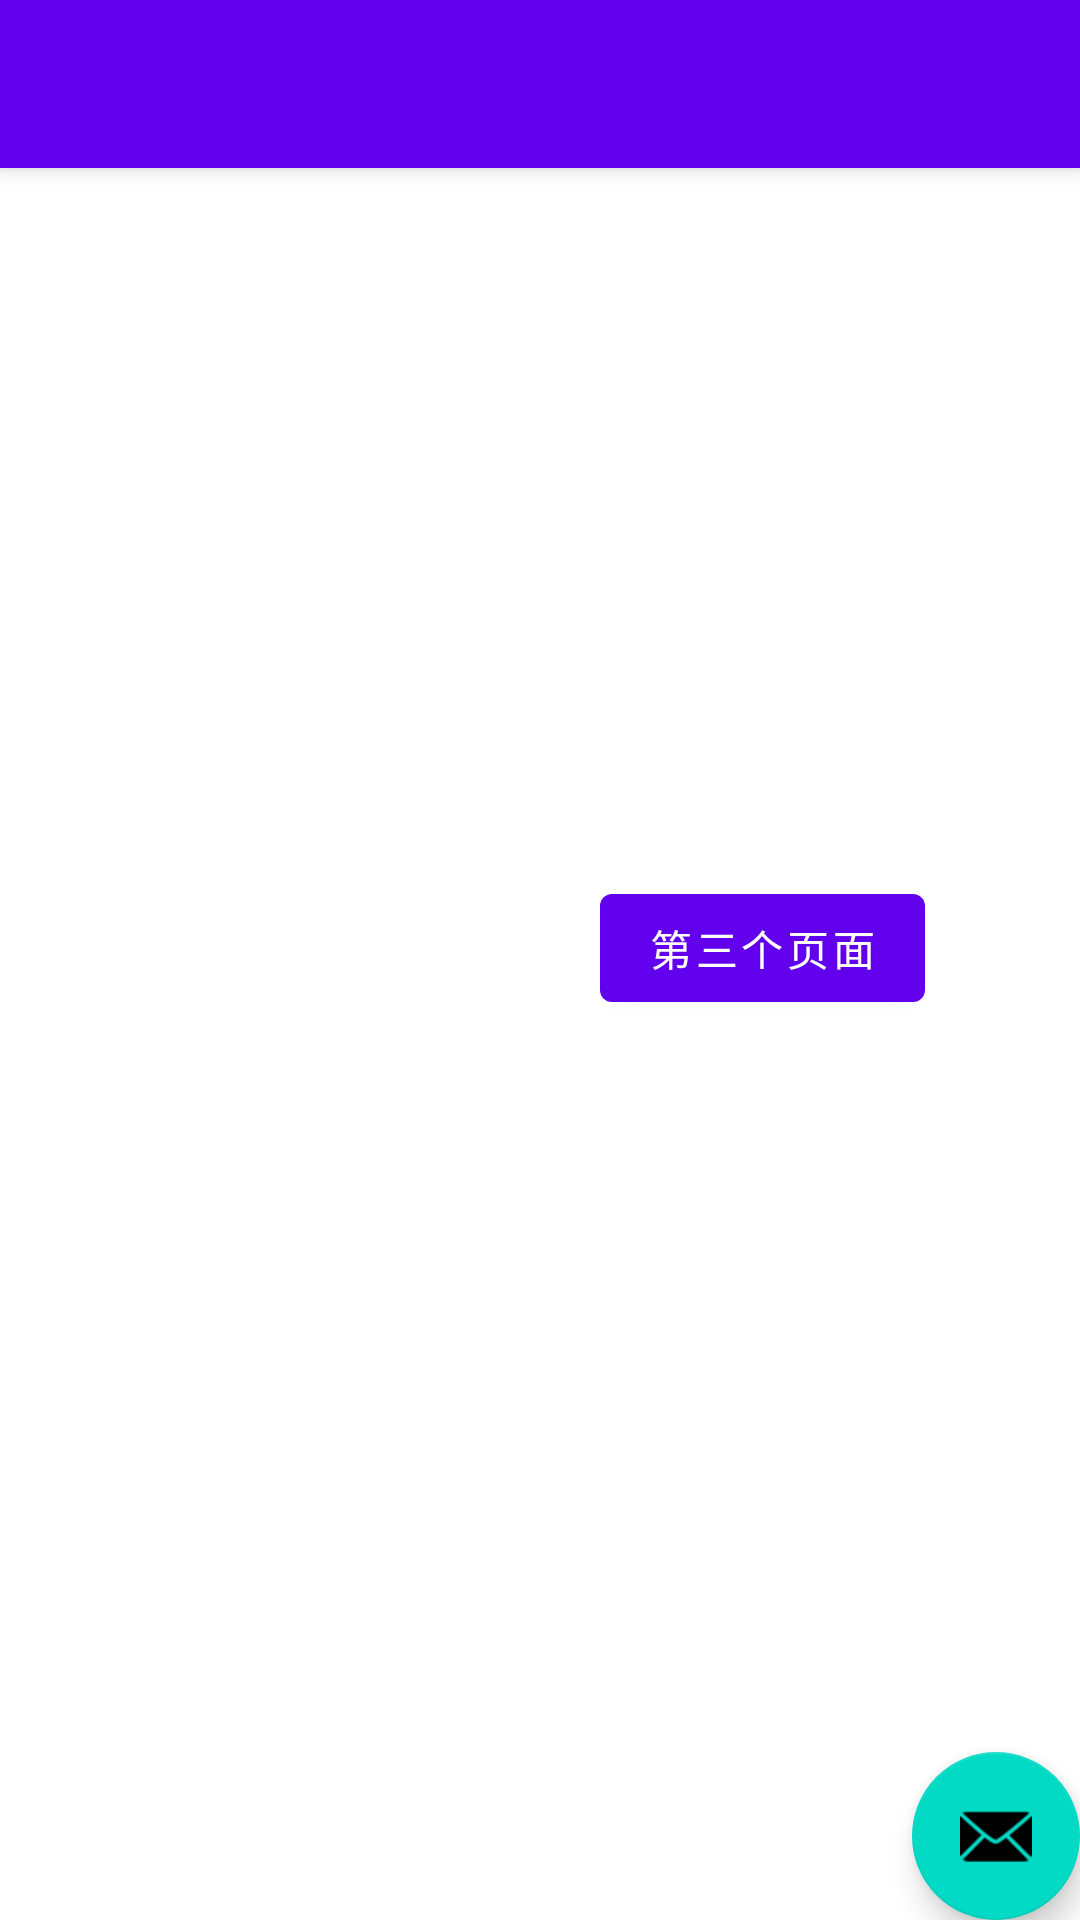

Write the Android layout XML for this screen, with the resource values it uses.
<!-- AndroidManifest.xml: activity theme Theme.ListenerTest.NoActionBar -->
<!-- res/layout/activity_three.xml -->
<?xml version="1.0" encoding="utf-8"?>
<androidx.coordinatorlayout.widget.CoordinatorLayout xmlns:android="http://schemas.android.com/apk/res/android"
    xmlns:app="http://schemas.android.com/apk/res-auto"
    xmlns:tools="http://schemas.android.com/tools"
    android:layout_width="match_parent"
    android:layout_height="match_parent"
    tools:context=".ThreeActivity">

    <com.google.android.material.appbar.AppBarLayout
        android:layout_width="match_parent"
        android:layout_height="wrap_content"
        android:theme="@style/Theme.ListenerTest.AppBarOverlay">

        <androidx.appcompat.widget.Toolbar
            android:id="@+id/toolbar"
            android:layout_width="match_parent"
            android:layout_height="?attr/actionBarSize"
            android:background="?attr/colorPrimary"
            app:popupTheme="@style/Theme.ListenerTest.PopupOverlay" />

    </com.google.android.material.appbar.AppBarLayout>

    <include layout="@layout/content_three" />

    <com.google.android.material.floatingactionbutton.FloatingActionButton
        android:id="@+id/fab"
        android:layout_width="wrap_content"
        android:layout_height="wrap_content"
        android:layout_gravity="bottom|end"
        android:layout_margin="@dimen/fab_margin"
        app:srcCompat="@android:drawable/ic_dialog_email" />

</androidx.coordinatorlayout.widget.CoordinatorLayout>
<!-- res/layout/content_three.xml (included above) -->
<?xml version="1.0" encoding="utf-8"?>
<androidx.constraintlayout.widget.ConstraintLayout xmlns:android="http://schemas.android.com/apk/res/android"
    xmlns:app="http://schemas.android.com/apk/res-auto"
    xmlns:tools="http://schemas.android.com/tools"
    android:layout_width="match_parent"
    android:layout_height="match_parent"
    app:layout_behavior="@string/appbar_scrolling_view_behavior">

    <Button
        android:id="@+id/button"
        android:layout_width="wrap_content"
        android:layout_height="wrap_content"
        android:layout_marginStart="200dp"
        android:layout_marginTop="236dp"
        android:text="第三个页面"
        app:layout_constraintStart_toStartOf="parent"
        app:layout_constraintTop_toTopOf="parent" />
</androidx.constraintlayout.widget.ConstraintLayout>
<!-- resources referenced by this layout -->
<resources>
  <style name="Theme.ListenerTest.AppBarOverlay" parent="ThemeOverlay.AppCompat.Dark.ActionBar" />
  <style name="Theme.ListenerTest.PopupOverlay" parent="ThemeOverlay.AppCompat.Light" />
  <style name="Theme.ListenerTest.NoActionBar">
          <item name="windowActionBar">false</item>
          <item name="windowNoTitle">true</item>
      </style>
</resources>
